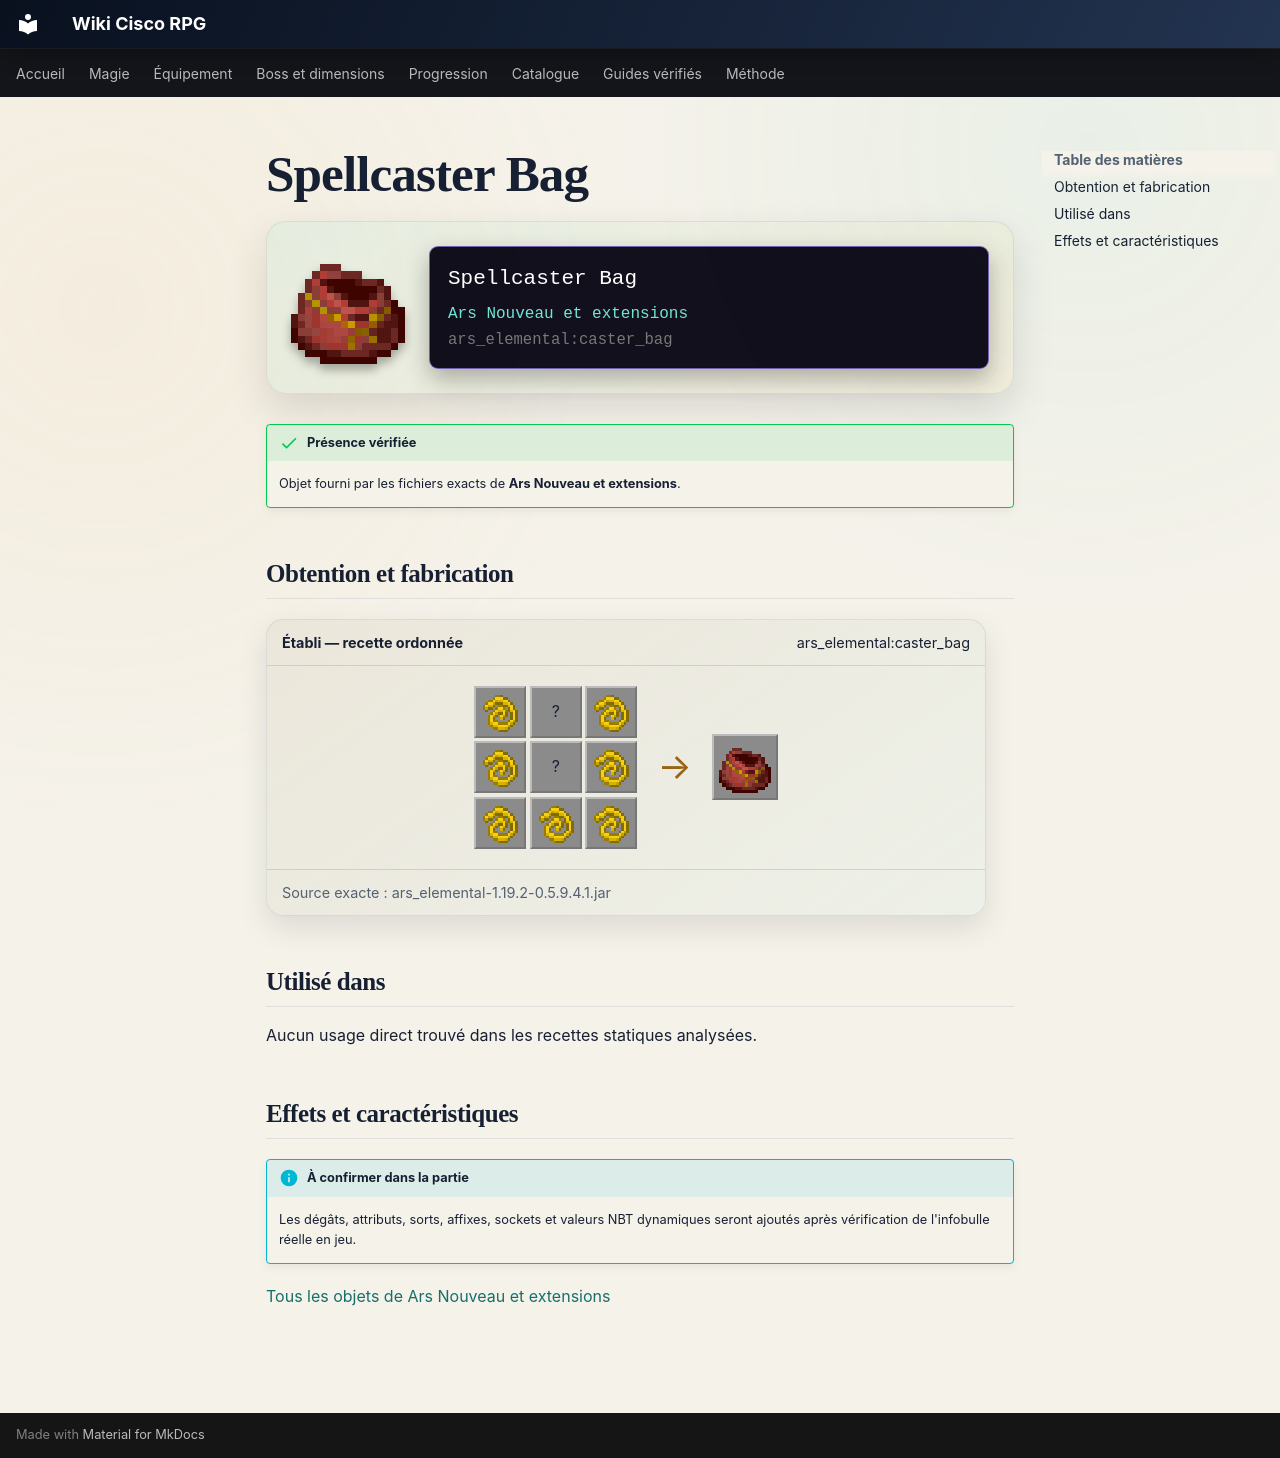

repository: Kloups-Dev/wiki-cisco-rpg · page: catalogue/objets/ars_elemental/caster_bag/index.html · generator: mkdocs

# Spellcaster Bag

<div class="mc-item-showcase">
<img class="mc-item-icon" src="../../../../assets/generated/items/ars_elemental/caster_bag.png" alt="Spellcaster Bag">
<div class="mc-tooltip-card">
<div class="mc-tooltip-card__name">Spellcaster Bag</div>
<div class="mc-tooltip-card__mod">Ars Nouveau et extensions</div>
<div class="mc-tooltip-card__id">ars_elemental:caster_bag</div>
</div>
</div>

!!! success "Présence vérifiée"
    Objet fourni par les fichiers exacts de **Ars Nouveau et extensions**.

## Obtention et fabrication

<div class="jei-recipe"><div class="jei-recipe__head"><strong>Établi — recette ordonnée</strong><span>ars_elemental:caster_bag</span></div><div class="jei-recipe__body"><div class="jei-grid"><a class="jei-slot" href="../../../../catalogue/objets/ars_nouveau/blaze_fiber/" title="Fibre Blaze (ars_nouveau:blaze_fiber)"><img src="../../../../assets/generated/items/ars_nouveau/blaze_fiber.png" alt="" loading="lazy"></a><span class="jei-slot" title="Diamond (minecraft:diamond)">?</span><a class="jei-slot" href="../../../../catalogue/objets/ars_nouveau/blaze_fiber/" title="Fibre Blaze (ars_nouveau:blaze_fiber)"><img src="../../../../assets/generated/items/ars_nouveau/blaze_fiber.png" alt="" loading="lazy"></a><a class="jei-slot" href="../../../../catalogue/objets/ars_nouveau/blaze_fiber/" title="Fibre Blaze (ars_nouveau:blaze_fiber)"><img src="../../../../assets/generated/items/ars_nouveau/blaze_fiber.png" alt="" loading="lazy"></a><span class="jei-slot" title="Chest (minecraft:chest)">?</span><a class="jei-slot" href="../../../../catalogue/objets/ars_nouveau/blaze_fiber/" title="Fibre Blaze (ars_nouveau:blaze_fiber)"><img src="../../../../assets/generated/items/ars_nouveau/blaze_fiber.png" alt="" loading="lazy"></a><a class="jei-slot" href="../../../../catalogue/objets/ars_nouveau/blaze_fiber/" title="Fibre Blaze (ars_nouveau:blaze_fiber)"><img src="../../../../assets/generated/items/ars_nouveau/blaze_fiber.png" alt="" loading="lazy"></a><a class="jei-slot" href="../../../../catalogue/objets/ars_nouveau/blaze_fiber/" title="Fibre Blaze (ars_nouveau:blaze_fiber)"><img src="../../../../assets/generated/items/ars_nouveau/blaze_fiber.png" alt="" loading="lazy"></a><a class="jei-slot" href="../../../../catalogue/objets/ars_nouveau/blaze_fiber/" title="Fibre Blaze (ars_nouveau:blaze_fiber)"><img src="../../../../assets/generated/items/ars_nouveau/blaze_fiber.png" alt="" loading="lazy"></a></div><span class="jei-arrow">→</span><span class="jei-slot jei-slot--result"><img src="../../../../assets/generated/items/ars_elemental/caster_bag.png" alt=""></span></div><div class="jei-recipe__source">Source exacte : ars_elemental-1.19.2-0.5.9.4.1.jar</div></div>

## Utilisé dans

Aucun usage direct trouvé dans les recettes statiques analysées.

## Effets et caractéristiques

!!! info "À confirmer dans la partie"
    Les dégâts, attributs, sorts, affixes, sockets et valeurs NBT dynamiques seront ajoutés après vérification de l'infobulle réelle en jeu.

[Tous les objets de Ars Nouveau et extensions](../../../contenu/ars-nouveau.md)
